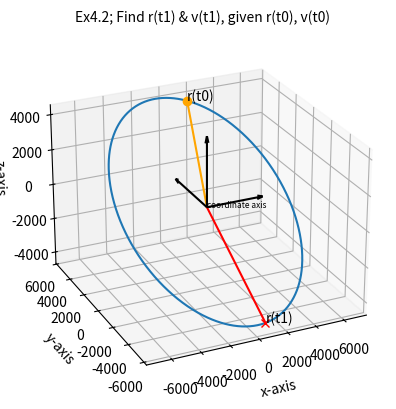

The matplotlib source for this figure:
# Curtis example 4.2, p.206.
#  based on: Orbital Mechanics for Engineering Students, 2nd ed., 2009
#  by Howard D. Curtis
import matplotlib.pyplot as plt
import numpy as np
import scipy.optimize
from mpl_toolkits.mplot3d import Axes3D


# Find x
def stumpff_S(z):
    # inspired by Curtis example 4.2
    if z > 0:
        x = np.sqrt(z)
        return (x - np.sin(x)) / (x) ** 3
    elif z < 0:
        y = np.sqrt(-z)
        return (np.sinh(y) - y) / (y) ** 3
    else:
        return 1 / 6


def stumpff_C(z):
    # inspired by Curtis example 4.2
    if z > 0:
        return (1 - np.cos(np.sqrt(z))) / z
    elif z < 0:
        return (np.cosh(np.sqrt(-z)) - 1) / (-z)
    else:
        return 1 / 2


def universalx_zerosolver(x, args):
    # inspired by Curtis example 4.2
    r0, vr0, mu, dt, a = args

    A = stumpff_C((x**2) / a) * ((r0 * vr0) / (np.sqrt(mu))) * (x**2)
    B = stumpff_S((x**2) / a) * (1 - r0 / a) * (x**3)
    C = r0 * x
    D = np.sqrt(mu) * dt
    return A + B + C - D


# write f,g functions for x
# inspired by Curtis example 4.2
def find_f_x(x, r0, a):
    A = x**2 / r0
    B = stumpff_C(x**2 / a)
    return 1 - A * B


def find_g_x(x, dt, mu, a):
    # inspired by Curtis example 4.2
    A = x**3 / np.sqrt(mu)
    return dt - A * stumpff_S(x**2 / a)


def find_f_dot_x(x, mu, r, r0, a):
    # inspired by Curtis example 4.2
    A = np.sqrt(mu) / (r * r0)
    B = stumpff_S(x**2 / a) * (x**3 / a)
    return A * (B - x)


def find_g_dot_x(x, r, a):
    # inspired by Curtis example 4.2
    A = x**2 / r
    return 1 - A * stumpff_C(x**2 / a)


# Find delta_t for each x
def dt_from_x(x, args):
    # inspired by Curtis example 4.2
    r0, vr0, mu, a = args
    # Equation 3.46
    A = (r0 * vr0 / np.sqrt(mu)) * (x**2) * stumpff_C(x**2 / a)
    B = (1 - r0 / a) * (x**3) * stumpff_S(x**2 / a)
    C = r0 * x
    LHS = A + B + C
    return LHS / np.sqrt(mu)


def r_from_x(r0_vector, v0_vector, x, dt, a, mu):
    # inspired by Curtis example 4.2
    r0 = np.linalg.norm(r0_vector)
    f = find_f_x(x, r0, a)
    g = find_g_x(x, dt, mu, a)
    return f * r0_vector + g * v0_vector


# At time t0, the state vector of an Earth satellite is
r0_vector = np.array([1600, 5310, 3800])  # [km]
v0_vector = np.array([-7.350, 0.4600, 2.470])  # [km/s]

# Determine the position and velocity 3200 seconds later
# and plot the orbit in three dimensions.
mu = 398600
dt = 3200

# Use Algorithm 3.4; see example 3.7
r0 = np.linalg.norm(r0_vector)
v0 = np.linalg.norm(v0_vector)

vr0 = np.dot(r0_vector, v0_vector) / r0

# semimajor axis
a_orbit = 1 / ((2 / r0) - (v0**2 / mu))

x0_guess = dt * np.sqrt(mu) * np.absolute(1 / a_orbit)

x_dt = scipy.optimize.fsolve(
    universalx_zerosolver, x0=x0_guess, args=[r0, vr0, mu, dt, a_orbit]
)[0]

f_dt = find_f_x(x_dt, r0, a_orbit)
g_dt = find_g_x(x_dt, dt, mu, a_orbit)

r_dt_vector = f_dt * r0_vector + g_dt * v0_vector
r_dt = np.linalg.norm(r_dt_vector)

f_dot_dt = find_f_dot_x(x_dt, mu, r_dt, r0, a_orbit)
g_dot_dt = find_g_dot_x(x_dt, r_dt, a_orbit)

v_dt_vector = f_dot_dt * r0_vector + g_dot_dt * v0_vector
g_dt = np.linalg.norm(v_dt_vector)

# display position and velocity
print("position(3200)=", r_dt_vector, "[km]\nvelocity(3200)=", v_dt_vector, "[km/s]")

# Plot the orbit
# First, find x_max
x_max = np.sqrt(a_orbit) * (2 * np.pi)

# Create a linspace for x, set resolution
resolution = 1000
x_array = np.linspace(0, x_max, resolution)

pos_array = np.array(
    [
        r_from_x(
            r0_vector, v0_vector, x, dt_from_x(x, [r0, vr0, mu, a_orbit]), a_orbit, mu
        )
        for x in x_array
    ]
)

# setup 3D plot
fig = plt.figure(dpi=120)
ax = fig.add_subplot(111, projection="3d")
ax.set_title("Ex4.2; Find r(t1) & v(t1), given r(t0), v(t0)", fontsize=10)
ax.view_init(elev=25, azim=-115, roll=0)
# plot orbit array
ax.plot(pos_array[:, 0], pos_array[:, 1], pos_array[:, 2])
# plot r0 & r1 vector end points
ax.plot([r0_vector[0]], [r0_vector[1]], [r0_vector[2]], "o", color="orange")
ax.plot([r_dt_vector[0]], [r_dt_vector[1]], [r_dt_vector[2]], "x", color="red")
# plot text; start, stop, coordinate axis
ax.text(r0_vector[0], r0_vector[1], r0_vector[2], "r(t0)", color="black")
ax.text(r_dt_vector[0], r_dt_vector[1], r_dt_vector[2], "r(t1)", color="black")
ax.text(0, 0, 0, "coordinate axis", color="black", fontsize=6)
# plot position lines, origin -> to, t1(stop)
ax.plot([0, r0_vector[0]], [0, r0_vector[1]], [0, r0_vector[2]], color="orange")
ax.plot([0, r_dt_vector[0]], [0, r_dt_vector[1]], [0, r_dt_vector[2]], color="red")
# plot axis labels
ax.set_xlabel("x-axis")
ax.set_ylabel("y-axis")
ax.set_zlabel("z-axis")
# plot origin axis with a 3D quiver plot
x, y, z = np.array([[0, 0, 0], [0, 0, 0], [0, 0, 0]])
u, v, w = np.array([[4000, 0, 0], [0, 4000, 0], [0, 0, 4000]])
ax.quiver(x, y, z, u, v, w, arrow_length_ratio=0.1, color="black")
# ax.set_axis_off()

plt.show()
